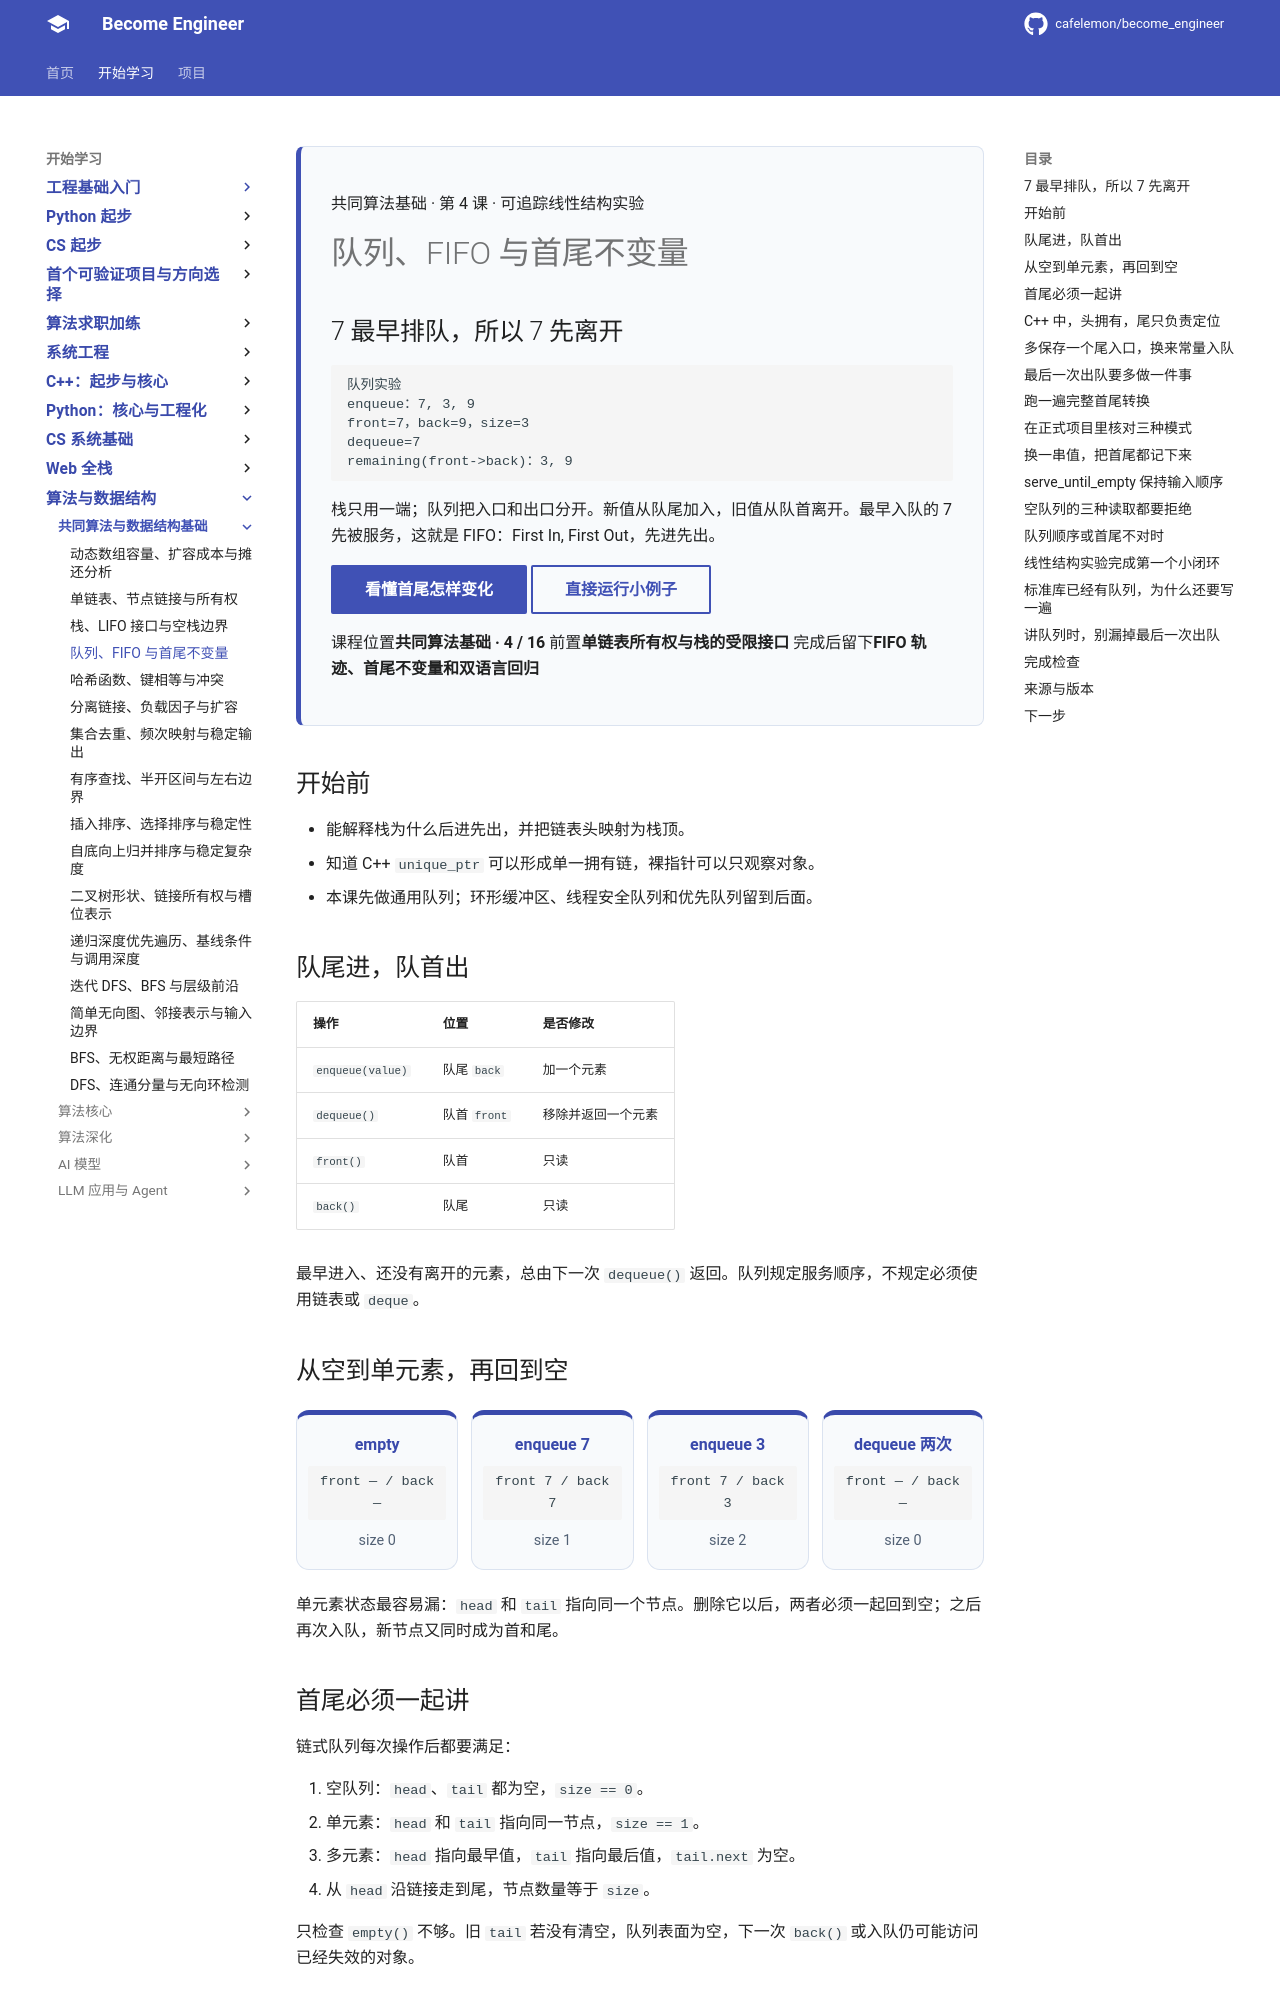

repository: cafelemon/become_engineer · page: learning-paths/cs-core/08-queue-fifo-head-tail-invariants/index.html · generator: mkdocs

<div class="be-tutor-mount" data-tutor-lesson="cs-core-08" aria-hidden="true"></div>

<section id="overview-queue-output" class="be-page-hero be-lesson-hero" data-learning-context="overview-queue-output" data-context-type="overview" markdown="1">

<span class="be-lesson-kicker">共同算法基础 · 第 4 课 · 可追踪线性结构实验</span>

# 队列、FIFO 与首尾不变量

## 7 最早排队，所以 7 先离开

```text
队列实验
enqueue：7, 3, 9
front=7，back=9，size=3
dequeue=7
remaining(front->back)：3, 9
```

栈只用一端；队列把入口和出口分开。新值从队尾加入，旧值从队首离开。最早入队的 7 先被服务，这就是 FIFO：First In, First Out，先进先出。

[看懂首尾怎样变化](#example-queue-trace){ .md-button .md-button--primary }
[直接运行小例子](#reproduce-queue-micro){ .md-button }

<div class="be-lesson-facts" markdown="1">
<span>课程位置<strong>共同算法基础 · 4 / 16</strong></span>
<span>前置<strong>单链表所有权与栈的受限接口</strong></span>
<span>完成后留下<strong>FIFO 轨迹、首尾不变量和双语言回归</strong></span>
</div>

</section>

## 开始前

- 能解释栈为什么后进先出，并把链表头映射为栈顶。
- 知道 C++ `unique_ptr` 可以形成单一拥有链，裸指针可以只观察对象。
- 本课先做通用队列；环形缓冲区、线程安全队列和优先队列留到后面。

<section id="concept-fifo-contract" data-learning-context="concept-fifo-contract" data-context-type="concept" markdown="1">

## 队尾进，队首出

| 操作 | 位置 | 是否修改 |
| --- | --- | --- |
| `enqueue(value)` | 队尾 `back` | 加一个元素 |
| `dequeue()` | 队首 `front` | 移除并返回一个元素 |
| `front()` | 队首 | 只读 |
| `back()` | 队尾 | 只读 |

最早进入、还没有离开的元素，总由下一次 `dequeue()` 返回。队列规定服务顺序，不规定必须使用链表或 `deque`。

</section>

<section id="example-queue-trace" data-learning-context="example-queue-trace" data-context-type="example" markdown="1">

## 从空到单元素，再回到空

<div class="be-queue-trace" role="img" aria-label="队列从空开始，入队 7 时首尾都是 7，入队 3 后首为 7 尾为 3，出队两次后首尾重新为空">
  <div><strong>empty</strong><code>front — / back —</code><span>size 0</span></div>
  <div><strong>enqueue 7</strong><code>front 7 / back 7</code><span>size 1</span></div>
  <div><strong>enqueue 3</strong><code>front 7 / back 3</code><span>size 2</span></div>
  <div><strong>dequeue 两次</strong><code>front — / back —</code><span>size 0</span></div>
</div>

单元素状态最容易漏：`head` 和 `tail` 指向同一个节点。删除它以后，两者必须一起回到空；之后再次入队，新节点又同时成为首和尾。

</section>

<section id="concept-endpoint-invariants" data-learning-context="concept-endpoint-invariants" data-context-type="concept" markdown="1">

## 首尾必须一起讲

链式队列每次操作后都要满足：

1. 空队列：`head`、`tail` 都为空，`size == 0`。
2. 单元素：`head` 和 `tail` 指向同一节点，`size == 1`。
3. 多元素：`head` 指向最早值，`tail` 指向最后值，`tail.next` 为空。
4. 从 `head` 沿链接走到尾，节点数量等于 `size`。

只检查 `empty()` 不够。旧 `tail` 若没有清空，队列表面为空，下一次 `back()` 或入队仍可能访问已经失效的对象。

</section>

<section id="concept-owning-head-observing-tail" data-learning-context="concept-owning-head-observing-tail" data-context-type="concept" markdown="1">
